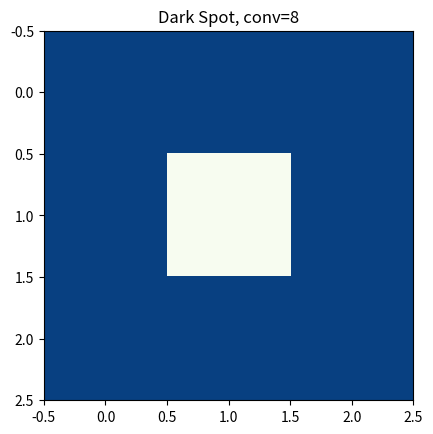

The script that saved this image:

import numpy as np
import matplotlib.pyplot as plt


def show_plot(title, data, kernel):
    print(title)
    print(data * kernel)

    plt.title(title + ", conv=" + str((data * kernel).sum()))
    plt.imshow(data, cmap='GnBu')
    plt.show()


im_v = np.array([
    [0, 1, 0],
    [0, 1, 0],
    [0, 1, 0]
])

k_v = np.array([
    [-1, 1, -1],
    [-1, 1, -1],
    [-1, 1, -1]
])

show_plot("Vertical line", im_v, k_v)

im_h = np.array([
    [0, 0, 0],
    [1, 1, 1],
    [0, 0, 0]
])

k_h = np.array([
    [-1, -1, -1],
    [1, 1, 1],
    [-1, -1, -1]
])

show_plot("Horizontal line", im_h, k_h)

im_p = np.array([
    [0, 0, 0],
    [0, 1, 0],
    [0, 0, 0]
])

k_p = np.array([
    [-1, -1, -1],
    [-1, 1, -1],
    [-1, -1, -1]
])

show_plot("Spot", im_p, k_p)


im_dp = np.array([
    [1, 1, 1],
    [1, 0, 1],
    [1, 1, 1]
])

k_dp = np.array([
    [1, 1, 1],
    [1, -1, 1],
    [1, 1, 1]
])

show_plot("Dark Spot", im_dp, k_dp)
